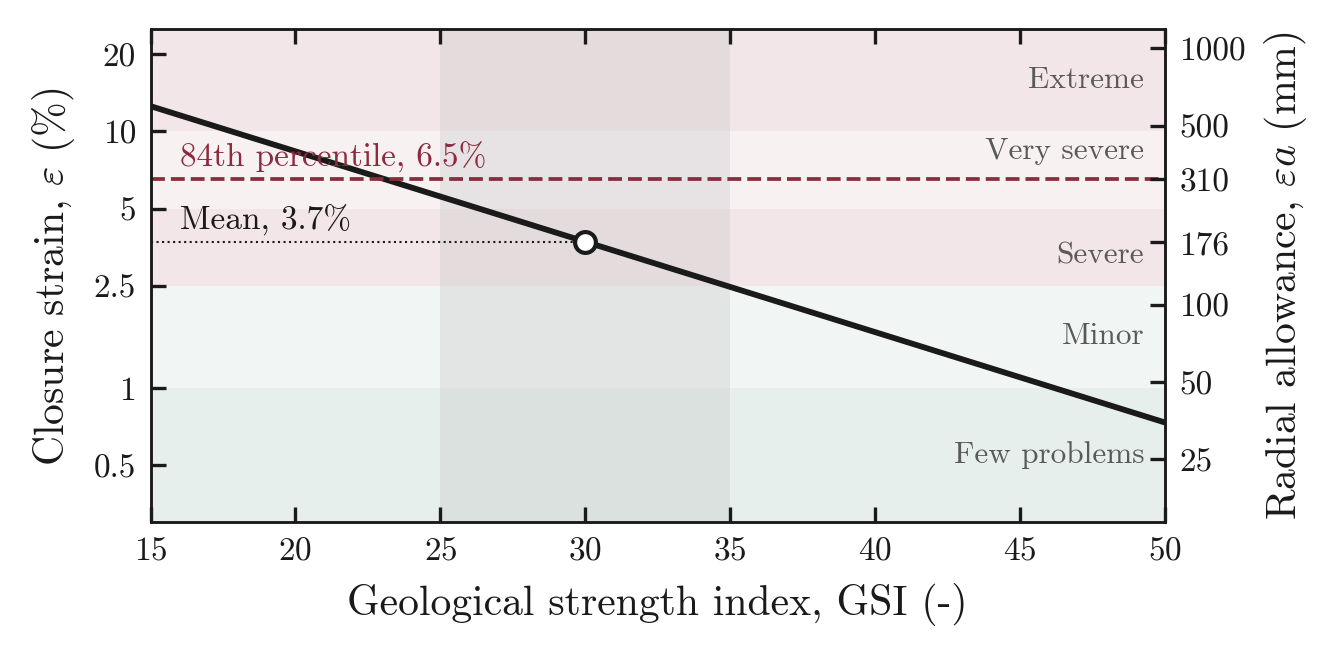

The file beside this chart, header and first rows:
GSI, sigma_cm_MPa, strain_pct, allowance_mm
15, 2.134, 12.54, 595.7
15.1, 2.143, 12.44, 590.9
15.2, 2.152, 12.34, 586.1
15.3, 2.16, 12.24, 581.3
15.4, 2.169, 12.14, 576.6
15.5, 2.178, 12.04, 572
15.6, 2.187, 11.94, 567.4
15.7, 2.196, 11.85, 562.8
15.8, 2.205, 11.75, 558.2
15.9, 2.214, 11.66, 553.7
16, 2.223, 11.56, 549.2
16.1, 2.232, 11.47, 544.8
16.2, 2.241, 11.38, 540.4
16.3, 2.25, 11.28, 536
16.4, 2.259, 11.19, 531.7
16.5, 2.268, 11.1, 527.4
16.6, 2.277, 11.01, 523.1
16.7, 2.287, 10.92, 518.9
16.8, 2.296, 10.84, 514.7
16.9, 2.305, 10.75, 510.5
17, 2.315, 10.66, 506.4
17.1, 2.324, 10.58, 502.3
17.2, 2.334, 10.49, 498.3
17.3, 2.343, 10.41, 494.2
17.4, 2.353, 10.32, 490.2
17.5, 2.362, 10.24, 486.3
17.6, 2.372, 10.15, 482.4
17.7, 2.381, 10.07, 478.5
17.8, 2.391, 9.991, 474.6
17.9, 2.401, 9.911, 470.7
18, 2.411, 9.83, 466.9
18.1, 2.42, 9.751, 463.2
18.2, 2.43, 9.672, 459.4
18.3, 2.44, 9.594, 455.7
18.4, 2.45, 9.516, 452
18.5, 2.46, 9.439, 448.4
18.6, 2.47, 9.363, 444.8
18.7, 2.48, 9.287, 441.2
18.8, 2.49, 9.212, 437.6
18.9, 2.5, 9.138, 434.1
19, 2.51, 9.064, 430.5
19.1, 2.521, 8.991, 427.1
19.2, 2.531, 8.918, 423.6
19.3, 2.541, 8.846, 420.2
19.4, 2.551, 8.775, 416.8
19.5, 2.562, 8.704, 413.4
19.6, 2.572, 8.633, 410.1
19.7, 2.583, 8.563, 406.8
19.8, 2.593, 8.494, 403.5
19.9, 2.604, 8.426, 400.2
20, 2.614, 8.358, 397
20.1, 2.625, 8.29, 393.8
20.2, 2.636, 8.223, 390.6
20.3, 2.646, 8.156, 387.4
20.4, 2.657, 8.091, 384.3
20.5, 2.668, 8.025, 381.2
20.6, 2.679, 7.96, 378.1
20.7, 2.69, 7.896, 375.1
20.8, 2.701, 7.832, 372
20.9, 2.712, 7.769, 369
... 291 more rows
